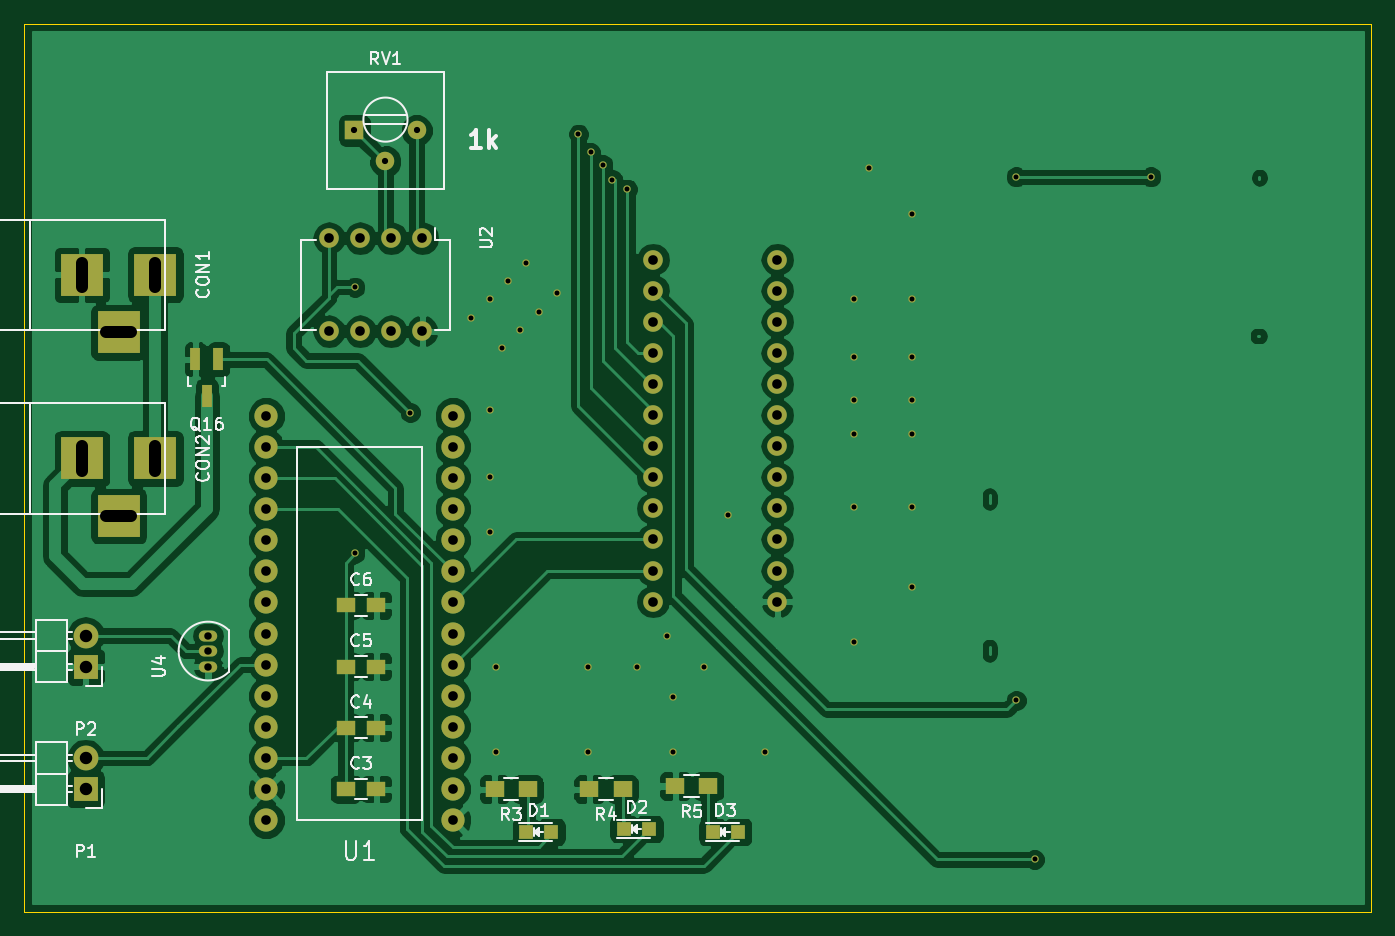
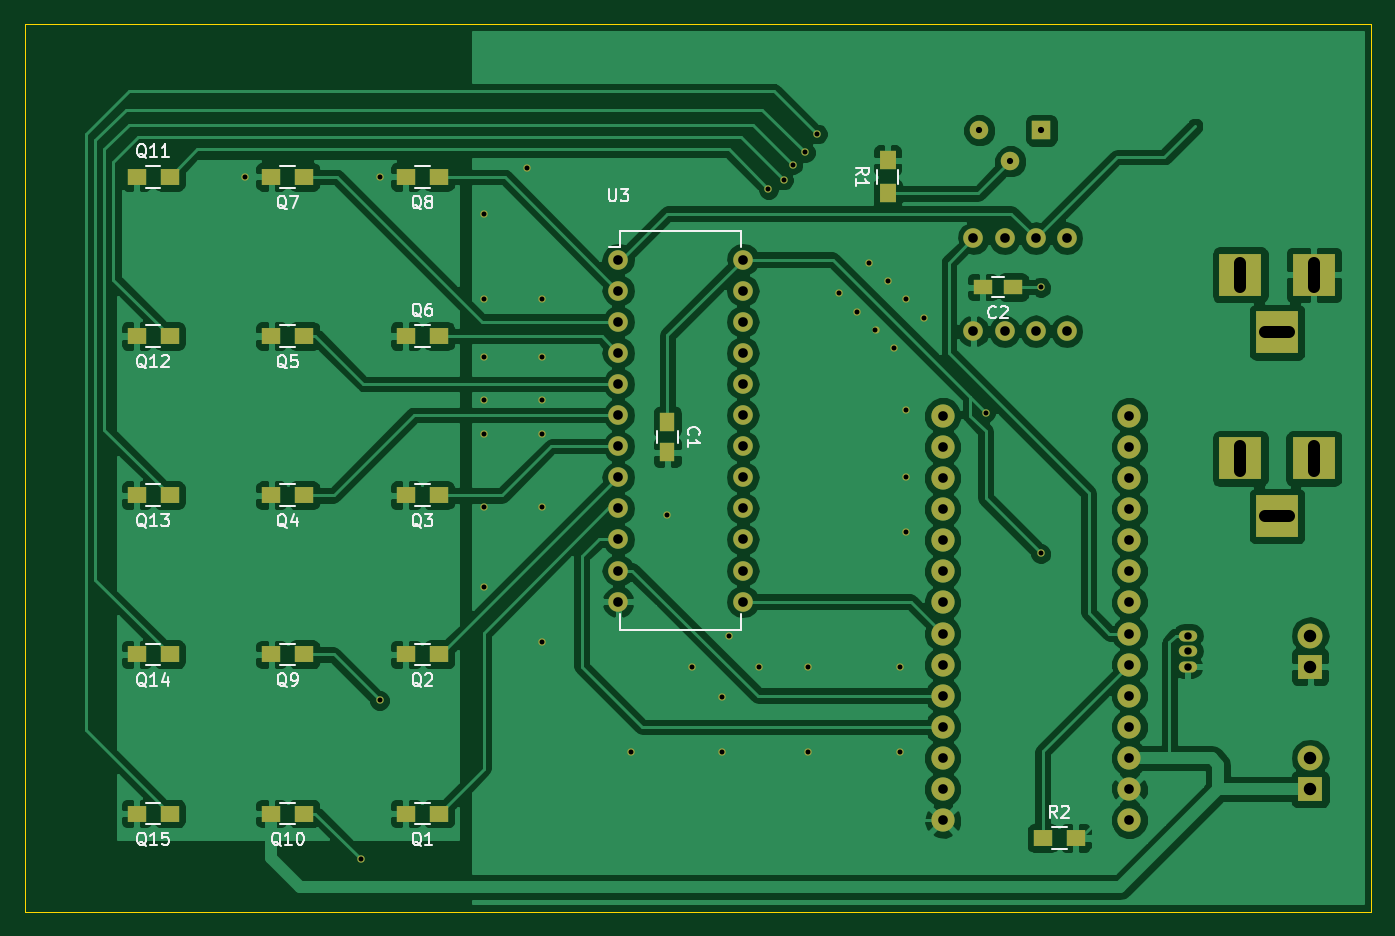
Circuit board: 8 layer files. Board 110.0 x 72.5 mm.
- bottom_copper: DONNE-B.Cu.gbl (129011 bytes)
- bottom_mask: DONNE-B.Mask.gbs (4838 bytes)
- bottom_silk: DONNE-B.SilkS.gbo (20662 bytes)
- outline: DONNE-Edge.Cuts.gm1 (518 bytes)
- top_copper: DONNE-F.Cu.gtl (98021 bytes)
- top_mask: DONNE-F.Mask.gts (4464 bytes)
- top_silk: DONNE-F.SilkS.gto (20712 bytes)
- drill: DONNE.drl (2362 bytes)

=== bottom_copper: DONNE-B.Cu.gbl (129011 bytes, source omitted) ===
=== bottom_mask: DONNE-B.Mask.gbs ===
G04 #@! TF.FileFunction,Soldermask,Bot*
%FSLAX46Y46*%
G04 Gerber Fmt 4.6, Leading zero omitted, Abs format (unit mm)*
G04 Created by KiCad (PCBNEW 4.0.0-2.[number-redacted]+6191~38~ubuntu14.04.1-stable) date Fri 11 Mar 2016 15:08:48 AEDT*
%MOMM*%
G01*
G04 APERTURE LIST*
%ADD10C,0.100000*%
%ADD11R,1.250000X1.500000*%
%ADD12R,1.500000X1.250000*%
%ADD13R,3.500120X3.500120*%
%ADD14R,2.032000X2.032000*%
%ADD15O,2.032000X2.032000*%
%ADD16R,1.500000X1.300000*%
%ADD17R,1.300000X1.500000*%
%ADD18C,1.510000*%
%ADD19R,1.510000X1.510000*%
%ADD20C,1.900000*%
%ADD21O,1.600000X1.600000*%
%ADD22O,1.501140X0.899160*%
%ADD23C,0.600000*%
G04 APERTURE END LIST*
D10*
D11*
X195000000Y-85000000D03*
X195000000Y-87500000D03*
D12*
X166750000Y-74000000D03*
X169250000Y-74000000D03*
D13*
X148200140Y-73000000D03*
X142200660Y-73000000D03*
X145200400Y-77699000D03*
X148200140Y-88000000D03*
X142200660Y-88000000D03*
X145200400Y-92699000D03*
D14*
X142500000Y-105000000D03*
D15*
X142500000Y-102460000D03*
D16*
X213650000Y-117000000D03*
X216350000Y-117000000D03*
X213650000Y-104000000D03*
X216350000Y-104000000D03*
X213650000Y-91000000D03*
X216350000Y-91000000D03*
X224650000Y-91000000D03*
X227350000Y-91000000D03*
X224650000Y-78000000D03*
X227350000Y-78000000D03*
X216350000Y-78000000D03*
X213650000Y-78000000D03*
X224650000Y-65000000D03*
X227350000Y-65000000D03*
X213650000Y-65000000D03*
X216350000Y-65000000D03*
X224650000Y-104000000D03*
X227350000Y-104000000D03*
X224650000Y-117000000D03*
X227350000Y-117000000D03*
X238350000Y-65000000D03*
X235650000Y-65000000D03*
X235650000Y-78000000D03*
X238350000Y-78000000D03*
X235650000Y-91000000D03*
X238350000Y-91000000D03*
X235650000Y-104000000D03*
X238350000Y-104000000D03*
X235650000Y-117000000D03*
X238350000Y-117000000D03*
D17*
X177000000Y-66350000D03*
X177000000Y-63650000D03*
D16*
X164350000Y-119000000D03*
X161650000Y-119000000D03*
D18*
X169530000Y-61200000D03*
D19*
X164450000Y-61200000D03*
D18*
X166990000Y-63740000D03*
D20*
X172500000Y-115000000D03*
X172500000Y-112460000D03*
X172500000Y-109920000D03*
X172500000Y-107380000D03*
X172500000Y-104840000D03*
X172500000Y-102300000D03*
X172500000Y-99760000D03*
X172500000Y-97220000D03*
X172500000Y-94680000D03*
X172500000Y-92140000D03*
X172500000Y-89600000D03*
X172500000Y-87060000D03*
X172500000Y-84520000D03*
X157260000Y-84520000D03*
X157260000Y-87060000D03*
X157260000Y-89600000D03*
X157260000Y-92140000D03*
X157260000Y-94680000D03*
X157260000Y-97220000D03*
X157260000Y-99760000D03*
X157260000Y-102300000D03*
X157260000Y-104840000D03*
X157260000Y-107380000D03*
X157260000Y-109920000D03*
X157260000Y-112460000D03*
X157260000Y-115000000D03*
X157260000Y-117540000D03*
X172500000Y-117540000D03*
D21*
X170000000Y-70000000D03*
X167460000Y-70000000D03*
X164920000Y-70000000D03*
X162380000Y-70000000D03*
X162380000Y-77620000D03*
X164920000Y-77620000D03*
X167460000Y-77620000D03*
X170000000Y-77620000D03*
X199000000Y-71750000D03*
X199000000Y-74290000D03*
X199000000Y-76830000D03*
X199000000Y-79370000D03*
X199000000Y-81910000D03*
X199000000Y-84450000D03*
X199000000Y-86990000D03*
X199000000Y-89530000D03*
X199000000Y-92070000D03*
X199000000Y-94610000D03*
X199000000Y-97150000D03*
X199000000Y-99690000D03*
X188840000Y-99690000D03*
X188840000Y-97150000D03*
X188840000Y-94610000D03*
X188840000Y-92070000D03*
X188840000Y-89530000D03*
X188840000Y-86990000D03*
X188840000Y-84450000D03*
X188840000Y-81910000D03*
X188840000Y-79370000D03*
X188840000Y-76830000D03*
X188840000Y-74290000D03*
X188840000Y-71750000D03*
D22*
X152500000Y-103730000D03*
X152500000Y-102460000D03*
X152500000Y-105000000D03*
D14*
X142500000Y-115000000D03*
D15*
X142500000Y-112460000D03*
D23*
X229500000Y-65000000D03*
X218500000Y-65000000D03*
X164500000Y-74000000D03*
X164500000Y-95750000D03*
X169000000Y-84250000D03*
X205250000Y-103000000D03*
X205250000Y-92000000D03*
X205250000Y-86000000D03*
X205250000Y-83250000D03*
X205250000Y-79750000D03*
X205250000Y-75000000D03*
X206500000Y-64250000D03*
X210000000Y-68000000D03*
X210000000Y-75000000D03*
X210000000Y-79750000D03*
X210000000Y-83250000D03*
X210000000Y-86000000D03*
X210000000Y-92000000D03*
X210000000Y-98500000D03*
X176000000Y-105000000D03*
X183500000Y-105000000D03*
X187500000Y-105000000D03*
X190000000Y-102500000D03*
X193000000Y-105000000D03*
X190500000Y-107500000D03*
X198000000Y-112000000D03*
X190500000Y-112000000D03*
X183500000Y-112000000D03*
X176000000Y-112000000D03*
X175500000Y-94000000D03*
X175500000Y-89500000D03*
X175500000Y-84000000D03*
X176500000Y-79000000D03*
X178000000Y-77500000D03*
X179500000Y-76000000D03*
X181000000Y-74500000D03*
X178500000Y-72000000D03*
X177000000Y-73500000D03*
X175500000Y-75000000D03*
X174000000Y-76500000D03*
X195000000Y-92600000D03*
X218500000Y-107750000D03*
X220000000Y-120750000D03*
X186750000Y-66000000D03*
X185500000Y-65250000D03*
X184750000Y-64000000D03*
X183750000Y-63000000D03*
X182750000Y-61500000D03*
M02*

=== bottom_silk: DONNE-B.SilkS.gbo (20662 bytes, source omitted) ===
=== outline: DONNE-Edge.Cuts.gm1 ===
G04 #@! TF.FileFunction,Profile,NP*
%FSLAX46Y46*%
G04 Gerber Fmt 4.6, Leading zero omitted, Abs format (unit mm)*
G04 Created by KiCad (PCBNEW 4.0.0-2.[number-redacted]+6191~38~ubuntu14.04.1-stable) date Fri 11 Mar 2016 15:08:48 AEDT*
%MOMM*%
G01*
G04 APERTURE LIST*
%ADD10C,0.100000*%
G04 APERTURE END LIST*
D10*
X137500000Y-125000000D02*
X137500000Y-52500000D01*
X247500000Y-125000000D02*
X137500000Y-125000000D01*
X247500000Y-52500000D02*
X247500000Y-125000000D01*
X137500000Y-52500000D02*
X247500000Y-52500000D01*
M02*

=== top_copper: DONNE-F.Cu.gtl (98021 bytes, source omitted) ===
=== top_mask: DONNE-F.Mask.gts ===
G04 #@! TF.FileFunction,Soldermask,Top*
%FSLAX46Y46*%
G04 Gerber Fmt 4.6, Leading zero omitted, Abs format (unit mm)*
G04 Created by KiCad (PCBNEW 4.0.0-2.[number-redacted]+6191~38~ubuntu14.04.1-stable) date Fri 11 Mar 2016 15:08:48 AEDT*
%MOMM*%
G01*
G04 APERTURE LIST*
%ADD10C,0.100000*%
%ADD11R,1.500000X1.250000*%
%ADD12R,3.500120X3.500120*%
%ADD13R,1.198880X1.198880*%
%ADD14R,2.032000X2.032000*%
%ADD15O,2.032000X2.032000*%
%ADD16R,0.800100X1.800860*%
%ADD17R,1.500000X1.300000*%
%ADD18C,1.510000*%
%ADD19R,1.510000X1.510000*%
%ADD20C,1.900000*%
%ADD21O,1.600000X1.600000*%
%ADD22O,1.501140X0.899160*%
%ADD23C,0.600000*%
G04 APERTURE END LIST*
D10*
D11*
X163750000Y-115000000D03*
X166250000Y-115000000D03*
X163750000Y-110000000D03*
X166250000Y-110000000D03*
X163750000Y-105000000D03*
X166250000Y-105000000D03*
X163750000Y-100000000D03*
X166250000Y-100000000D03*
D12*
X148200140Y-73000000D03*
X142200660Y-73000000D03*
X145200400Y-77699000D03*
X148200140Y-88000000D03*
X142200660Y-88000000D03*
X145200400Y-92699000D03*
D13*
X180549020Y-118500000D03*
X178450980Y-118500000D03*
X188549020Y-118250000D03*
X186450980Y-118250000D03*
X195799020Y-118500000D03*
X193700980Y-118500000D03*
D14*
X142500000Y-105000000D03*
D15*
X142500000Y-102460000D03*
D16*
X153350000Y-79898860D03*
X151450000Y-79898860D03*
X152400000Y-82901140D03*
D17*
X178600000Y-115000000D03*
X175900000Y-115000000D03*
X186350000Y-115000000D03*
X183650000Y-115000000D03*
X193350000Y-114750000D03*
X190650000Y-114750000D03*
D18*
X169530000Y-61200000D03*
D19*
X164450000Y-61200000D03*
D18*
X166990000Y-63740000D03*
D20*
X172500000Y-115000000D03*
X172500000Y-112460000D03*
X172500000Y-109920000D03*
X172500000Y-107380000D03*
X172500000Y-104840000D03*
X172500000Y-102300000D03*
X172500000Y-99760000D03*
X172500000Y-97220000D03*
X172500000Y-94680000D03*
X172500000Y-92140000D03*
X172500000Y-89600000D03*
X172500000Y-87060000D03*
X172500000Y-84520000D03*
X157260000Y-84520000D03*
X157260000Y-87060000D03*
X157260000Y-89600000D03*
X157260000Y-92140000D03*
X157260000Y-94680000D03*
X157260000Y-97220000D03*
X157260000Y-99760000D03*
X157260000Y-102300000D03*
X157260000Y-104840000D03*
X157260000Y-107380000D03*
X157260000Y-109920000D03*
X157260000Y-112460000D03*
X157260000Y-115000000D03*
X157260000Y-117540000D03*
X172500000Y-117540000D03*
D21*
X170000000Y-70000000D03*
X167460000Y-70000000D03*
X164920000Y-70000000D03*
X162380000Y-70000000D03*
X162380000Y-77620000D03*
X164920000Y-77620000D03*
X167460000Y-77620000D03*
X170000000Y-77620000D03*
X199000000Y-71750000D03*
X199000000Y-74290000D03*
X199000000Y-76830000D03*
X199000000Y-79370000D03*
X199000000Y-81910000D03*
X199000000Y-84450000D03*
X199000000Y-86990000D03*
X199000000Y-89530000D03*
X199000000Y-92070000D03*
X199000000Y-94610000D03*
X199000000Y-97150000D03*
X199000000Y-99690000D03*
X188840000Y-99690000D03*
X188840000Y-97150000D03*
X188840000Y-94610000D03*
X188840000Y-92070000D03*
X188840000Y-89530000D03*
X188840000Y-86990000D03*
X188840000Y-84450000D03*
X188840000Y-81910000D03*
X188840000Y-79370000D03*
X188840000Y-76830000D03*
X188840000Y-74290000D03*
X188840000Y-71750000D03*
D22*
X152500000Y-103730000D03*
X152500000Y-102460000D03*
X152500000Y-105000000D03*
D14*
X142500000Y-115000000D03*
D15*
X142500000Y-112460000D03*
D23*
X229500000Y-65000000D03*
X218500000Y-65000000D03*
X164500000Y-74000000D03*
X164500000Y-95750000D03*
X169000000Y-84250000D03*
X205250000Y-103000000D03*
X205250000Y-92000000D03*
X205250000Y-86000000D03*
X205250000Y-83250000D03*
X205250000Y-79750000D03*
X205250000Y-75000000D03*
X206500000Y-64250000D03*
X210000000Y-68000000D03*
X210000000Y-75000000D03*
X210000000Y-79750000D03*
X210000000Y-83250000D03*
X210000000Y-86000000D03*
X210000000Y-92000000D03*
X210000000Y-98500000D03*
X176000000Y-105000000D03*
X183500000Y-105000000D03*
X187500000Y-105000000D03*
X190000000Y-102500000D03*
X193000000Y-105000000D03*
X190500000Y-107500000D03*
X198000000Y-112000000D03*
X190500000Y-112000000D03*
X183500000Y-112000000D03*
X176000000Y-112000000D03*
X175500000Y-94000000D03*
X175500000Y-89500000D03*
X175500000Y-84000000D03*
X176500000Y-79000000D03*
X178000000Y-77500000D03*
X179500000Y-76000000D03*
X181000000Y-74500000D03*
X178500000Y-72000000D03*
X177000000Y-73500000D03*
X175500000Y-75000000D03*
X174000000Y-76500000D03*
X195000000Y-92600000D03*
X218500000Y-107750000D03*
X220000000Y-120750000D03*
X186750000Y-66000000D03*
X185500000Y-65250000D03*
X184750000Y-64000000D03*
X183750000Y-63000000D03*
X182750000Y-61500000D03*
M02*

=== top_silk: DONNE-F.SilkS.gto (20712 bytes, source omitted) ===
=== drill: DONNE.drl ===
M48
;DRILL file {KiCad 4.0.0-2.[number-redacted]+6191~38~ubuntu14.04.1-stable} date Fri 11 Mar 2016 15:08:52 AEDT
;FORMAT={-:-/ absolute / inch / decimal}
FMAT,2
INCH,TZ
T1C0.016
T2C0.020
T3C0.024
T4C0.031
T5C0.039
T6C0.040
%
G90
G05
M72
T1
X6.4764Y-2.9134
X6.4764Y-3.7697
X6.6535Y-3.3169
X6.8504Y-3.0118
X6.9094Y-2.9528
X6.9094Y-3.3071
X6.9094Y-3.5236
X6.9094Y-3.7008
X6.9291Y-4.1339
X6.9291Y-4.4094
X6.9488Y-3.1102
X6.9685Y-2.8937
X7.0079Y-3.0512
X7.0276Y-2.8346
X7.0669Y-2.9921
X7.126Y-2.9331
X7.1949Y-2.4213
X7.2244Y-4.1339
X7.2244Y-4.4094
X7.2343Y-2.4803
X7.2736Y-2.5197
X7.3031Y-2.5689
X7.3524Y-2.5984
X7.3819Y-4.1339
X7.4803Y-4.0354
X7.5Y-4.2323
X7.5Y-4.4094
X7.5984Y-4.1339
X7.6772Y-3.6457
X7.7953Y-4.4094
X8.0807Y-2.9528
X8.0807Y-3.1398
X8.0807Y-3.2776
X8.0807Y-3.3858
X8.0807Y-3.622
X8.0807Y-4.0551
X8.1299Y-2.5295
X8.2677Y-2.6772
X8.2677Y-2.9528
X8.2677Y-3.1398
X8.2677Y-3.2776
X8.2677Y-3.3858
X8.2677Y-3.622
X8.2677Y-3.878
X8.6024Y-2.5591
X8.6024Y-4.2421
X8.6614Y-4.7539
X9.0354Y-2.5591
T2
X6.4744Y-2.4094
X6.5744Y-2.5094
X6.6744Y-2.4094
T3
X6.0039Y-4.0339
X6.0039Y-4.0839
X6.0039Y-4.1339
T4
X6.1913Y-3.3276
X6.1913Y-3.4276
X6.1913Y-3.5276
X6.1913Y-3.6276
X6.1913Y-3.7276
X6.1913Y-3.8276
X6.1913Y-3.9276
X6.1913Y-4.0276
X6.1913Y-4.1276
X6.1913Y-4.2276
X6.1913Y-4.3276
X6.1913Y-4.4276
X6.1913Y-4.5276
X6.1913Y-4.6276
X6.3929Y-2.7559
X6.3929Y-3.0559
X6.4929Y-2.7559
X6.4929Y-3.0559
X6.5929Y-2.7559
X6.5929Y-3.0559
X6.6929Y-2.7559
X6.6929Y-3.0559
X6.7913Y-3.3276
X6.7913Y-3.4276
X6.7913Y-3.5276
X6.7913Y-3.6276
X6.7913Y-3.7276
X6.7913Y-3.8276
X6.7913Y-3.9276
X6.7913Y-4.0276
X6.7913Y-4.1276
X6.7913Y-4.2276
X6.7913Y-4.3276
X6.7913Y-4.4276
X6.7913Y-4.5276
X6.7913Y-4.6276
X7.4346Y-2.8248
X7.4346Y-2.9248
X7.4346Y-3.0248
X7.4346Y-3.1248
X7.4346Y-3.2248
X7.4346Y-3.3248
X7.4346Y-3.4248
X7.4346Y-3.5248
X7.4346Y-3.6248
X7.4346Y-3.7248
X7.4346Y-3.8248
X7.4346Y-3.9248
X7.8346Y-2.8248
X7.8346Y-2.9248
X7.8346Y-3.0248
X7.8346Y-3.1248
X7.8346Y-3.2248
X7.8346Y-3.3248
X7.8346Y-3.4248
X7.8346Y-3.5248
X7.8346Y-3.6248
X7.8346Y-3.7248
X7.8346Y-3.8248
X7.8346Y-3.9248
T6
X5.6102Y-4.0339
X5.6102Y-4.1339
X5.6102Y-4.4276
X5.6102Y-4.5276
T5
X5.5985Y-2.8347G85X5.5985Y-2.9134
G05
X5.5985Y-3.4252G85X5.5985Y-3.5039
G05
X5.6772Y-3.059G85X5.7559Y-3.059
G05
X5.6772Y-3.6496G85X5.7559Y-3.6496
G05
X5.8347Y-2.8347G85X5.8347Y-2.9134
G05
X5.8347Y-3.4252G85X5.8347Y-3.5039
G05
T0
M30

